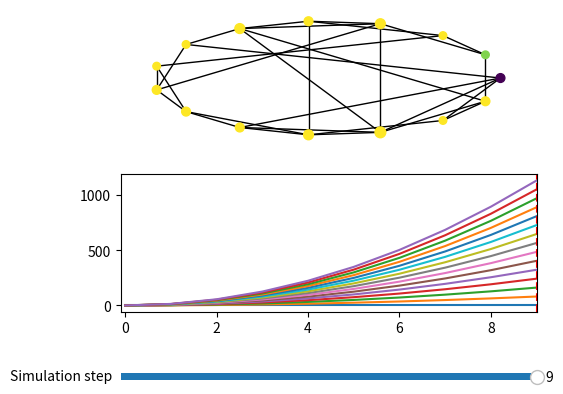

This figure's Python source:
import matplotlib.pyplot as plt
import numpy as np
import networkx as nx
import string

from matplotlib.widgets import Slider
from matplotlib import gridspec
from statistics import mean, stdev


class LinkedPlotter:
    """
    Plots a graph and line plots in user-specified axes.

    There is a one-to-one pairing between nodes in the graph and curves provided, such that if a user hovers their mouse
    over one of the nodes, the corresponding curve in the line plots will be outlined. Furthermore, each node in the
    graph is colored according to its contribution at time-step k, where k is chosen via a slider in the bottom of the
    figure.

    Params:
        graph: Graph to be plotted.
        curves: List of curves to be plotted. Each element is a list [xs, ys], where xs and ys are respectively a list
        of the x and y coordinates of the points to be plotted.
        ax_graph: The axis in which the graph should be plotted.
        ax_curves: The axis in which the curves should be plotted.
    """
    def __init__(self, graph, curves, ax_graph, ax_curves, fig, circle=True, country=None):
        plt.subplots_adjust(left=0.25, bottom=0.25)
        self.curves = curves
        self.ax_graph = ax_graph
        self.ax_curves = ax_curves
        self.fig = fig

        # Plot graph, nodes are color-coded
        colors = [curve[1][-1] for curve in self.curves]

        if country != None:
            # Plot country as letters
            assert len(list(string.ascii_lowercase)) >= len(country), 'More countries than letters in the alphabet'
            mapping = {}
            labeled = False
            for a, letter in zip(country, list(string.ascii_lowercase)[:len(country)]):
                for i in a:
                    mapping[i] = letter
            pos = nx.circular_layout(graph)
            nx.draw_networkx(graph, with_labels=labeled, ax=ax_graph, node_color=colors, vmin=0, vmax=100, pos=pos)
            nx.draw_networkx_labels(graph, labels=mapping, ax=ax_graph, pos=pos)
            
        sizes = [graph.degree(i)*10 for i in range(graph.order())]
        if circle:
            # Plots nodes in a circle: specially good for the small-world but also looks good for scale-free
            nx.draw_circular(graph, with_labels=False, ax=ax_graph, node_size=sizes, node_color=colors, vmin=0, vmax=100)
        elif country == None:
            # Plots nodes so that the graph is visualized better and sometimes can be good for identifying clusters
            nx.draw_kamada_kawai(graph, with_labels=False, ax=ax_graph, node_size=sizes, node_color=colors, vmin=0, vmax=100)


        # Plot curves
        self.lines = []
        for curve in self.curves:
            line, = self.ax_curves.plot(curve[0], curve[1])  # curve: [xs, ys]
            self.lines.append(line)
        n_sim_steps = len(self.curves[0][0])
        self.ax_curves.set_xlim([-0.1, n_sim_steps-1])


        # Save current curves colors and zorders for later 'hover off' update
        self.colors = []
        self.zorders = []
        for line in self.lines:
            self.colors.append(line.get_color())
            self.zorders.append(line.get_zorder())

        self.fig.canvas.mpl_connect("motion_notify_event", self.hover)
        self.needs_refresh_on_hover_off = False

        # Create a slider for the simulation steps (for node coloring)
        ax_slider = plt.axes([0.25, 0.1, 0.65, 0.03], facecolor='white')
        self.slider = Slider(ax_slider, 'Simulation step', 0, n_sim_steps-1, valinit=n_sim_steps, valstep=1)
        self.slider.on_changed(self.update_node_colors)

        # Add guiding curve to curves plot
        self.guiding_curve = self.ax_curves.axvline(n_sim_steps-1, linestyle='--', color='r')

    def update_node_colors(self, value):
        # Update color of each node in the graph
        pc = self.ax_graph.collections[0]
        cmap = pc.cmap
        min_v, max_v = pc.get_clim()
        new_colors = np.array([curve[1][int(value)] for curve in self.curves])
        percents = np.clip((new_colors - min_v) / (max_v - min_v), 0, 1)
        pc.set_color(cmap(percents))

        # Adjust guiding curve x-position
        self.guiding_curve.set_xdata([value, value])

        self.fig.canvas.draw_idle()

    def update_curve_colors(self, ind):
        for i, l in enumerate(self.lines):
            if i in ind['ind']:
                l.set_color('r')
                l.set_zorder(max(self.zorders)+1)
            else:
                l.set_color('lightgray')
        self.needs_refresh_on_hover_off = True

    def hover(self, event):
        if event.inaxes == self.ax_graph:
            cont, ind = self.ax_graph.collections[0].contains(event)
            if cont:
                self.update_curve_colors(ind)
                self.fig.canvas.draw_idle()
            elif self.needs_refresh_on_hover_off:
                for line, color, zorder in zip(self.lines, self.colors, self.zorders):
                    line.set_color(color)
                    line.set_zorder(zorder)
                self.fig.canvas.draw_idle()
                self.needs_refresh_on_hover_off = False


# Example usage
if __name__ == '__main__':
    seed = 1
    np.random.seed(seed)

    # Generate graph
    G = nx.watts_strogatz_graph(15, 4, 0.3, seed=seed)
    xs = [i for i in range(10)]
    ys = [[x**2*j for x in xs] for j in range(15)]

    # Generate curves
    curves = []
    for y in ys:
        curves.append([xs, y])

    # Create figure and plot
    f, ax = plt.subplots(nrows=2)
    linked_plotter = LinkedPlotter(G, curves, ax[0], ax[1], f)
    plt.show()


def avgPlotter(graph, contribution_curves, mean_contribs, ax_degree, ax_avg, box_plot=False, median=True, log_scale=True, size_marker=5, network=""):
    """
    Generates a scatter plot of the mean contribution vs the number of neighbours (with error bars) if box_plot is set
    to False (default) or a boxplot if it is set to True. And also a plot (with error regions) for the average contribution
    over time

    Params:
        graph: Graph to be plotted.
        contribution_curves: List of contribution curves. Each element is a list [xs, ys], where xs and ys are respectively a list
        of the x and y coordinates of the points to be plotted.
        mean_contribs: mean contribution over time (first row) with standard deviation (second row)
        ax_degree: The axis in which the scatter plot should be plotted.
        ax_avg: The axis in which the average contribution should be plotted.
    """

    # Plot scatter
    contributions = [y[len(y) - 1] for _, y in contribution_curves]
    degree = [graph.degree(i) for i in range(graph.order())]
    existing_degrees = [d for d in sorted(set(degree))]
    min_degree = min(degree)
    max_degree = max(degree)
    ordered_contribs = [[] for i in range(len(existing_degrees))]
    for idx in range(len(degree)):
        ordered_contribs[existing_degrees.index(degree[idx])].append(contributions[idx])
    if box_plot:
        ax_degree.boxplot(ordered_contribs, positions=existing_degrees)
    elif median:
        median_contribs_degree = [np.median(ordered_contribs[i]) for i in range(len(existing_degrees))]
        error_bars = np.zeros((2, len(existing_degrees)))
        error_bars[0, :] = [median_contribs_degree[i] - np.percentile(ordered_contribs[i], 25) for i in range(len(existing_degrees))]
        error_bars[1, :] = [np.percentile(ordered_contribs[i], 75) - median_contribs_degree[i] for i in range(len(existing_degrees))]

        size_marker = [len(ordered_contribs[i]) * size_marker for i in range(len(existing_degrees))]
        ax_degree.scatter(existing_degrees, median_contribs_degree, s=size_marker)
        ax_degree.errorbar(existing_degrees, median_contribs_degree, error_bars,
                           alpha=0.5, linestyle='--')
    else:
        mean_contribs_degree = [mean(ordered_contribs[i]) for i in range(len(existing_degrees))]
        std_mean_contribs_degree = []
        for i in range(len(existing_degrees)):
            if len(ordered_contribs[i]) > 1:
                std_mean_contribs_degree.append(stdev(ordered_contribs[i]) / np.sqrt(len(ordered_contribs[i])))
            else:
                std_mean_contribs_degree.append(0)

        size_marker = [len(ordered_contribs[i])*size_marker for i in range(len(existing_degrees))]
        ax_degree.scatter(existing_degrees, mean_contribs_degree,  s=size_marker)
        ax_degree.errorbar(existing_degrees, mean_contribs_degree, std_mean_contribs_degree,
                           alpha=0.5, linestyle='--')

    if log_scale:
        ax_degree.set_xscale('log')


    # Plot avg. contribution
    mean_color = (np.random.rand(), np.random.rand(), np.random.rand(), 0.3)
    if network == "WS":
        mean_color = "green"
    elif network == "BA":
        mean_color = "orange"
    elif network == "FB":
        mean_color = "blue"
    x = list(range(len(mean_contribs[0, :])))
    #ax_avg.plot(mean_contribs[0, :], color=mean_color)
    ax_avg.plot(mean_contribs[0, :], color=mean_color, )
    plt.fill_between(x, (mean_contribs[1, :]), (mean_contribs[2, :]), color=mean_color, alpha=0.3 ,edgecolor=None)
    plt.ylim(0, 100);


def changePlotter(graph, contribution, rounds, args, titles=None, y_labels=None, cols=5):
    """
    Generate plot of changes to network graph.

    Params:
        graph: Graph to be plotted.
        contribution: Array of contributions with shape (rounds, player).
        rounds: List of rounds to be plotted.
        args: Argparse arguments.
        titles: Titles for each of the graphs.
        y_labels: Labels per row.
        cols: Number of columns.

    """
    sizes = [graph.degree(i)*10 for i in range(graph.order())]
    if not titles:
        titles = [f"Round: {i}" for i in rounds]

    # Dynamics subplot to show developement of the network
    N = len(rounds)
    cols = cols
    rows = N // cols + 1 if N % cols else N // cols
    #print(N, cols, rows)

    gs = gridspec.GridSpec(rows, cols)
    fig = plt.figure(figsize=(1.2*rows*6, 1.2*cols))
    for i in range(N):
        ax = fig.add_subplot(gs[i])
        ax.set_title(titles[i])
        
        colors = contribution[rounds[i],:]
        if args.network == "WS":
            nx.draw_circular(graph, with_labels=False, ax=ax, node_size=sizes, node_color=colors, vmin=0, vmax=100)
        elif args.network == "BA":
            nx.draw_kamada_kawai(graph, with_labels=False, ax=ax, node_size=sizes, node_color=colors, vmin=0, vmax=100)

        if y_labels:
            # Custom y labels
            ax.set_axis_on()
            if i%cols==0:
                ax.set_ylabel(y_labels[i//cols])
            ax.tick_params(
                axis='x',
                which='both',
                bottom=False,
                top=False,
                labelbottom=False)
            ax.spines['right'].set_visible(False)
            ax.spines['top'].set_visible(False)
            ax.spines['left'].set_visible(False)
            ax.spines['bottom'].set_visible(False)

    
    return plt
